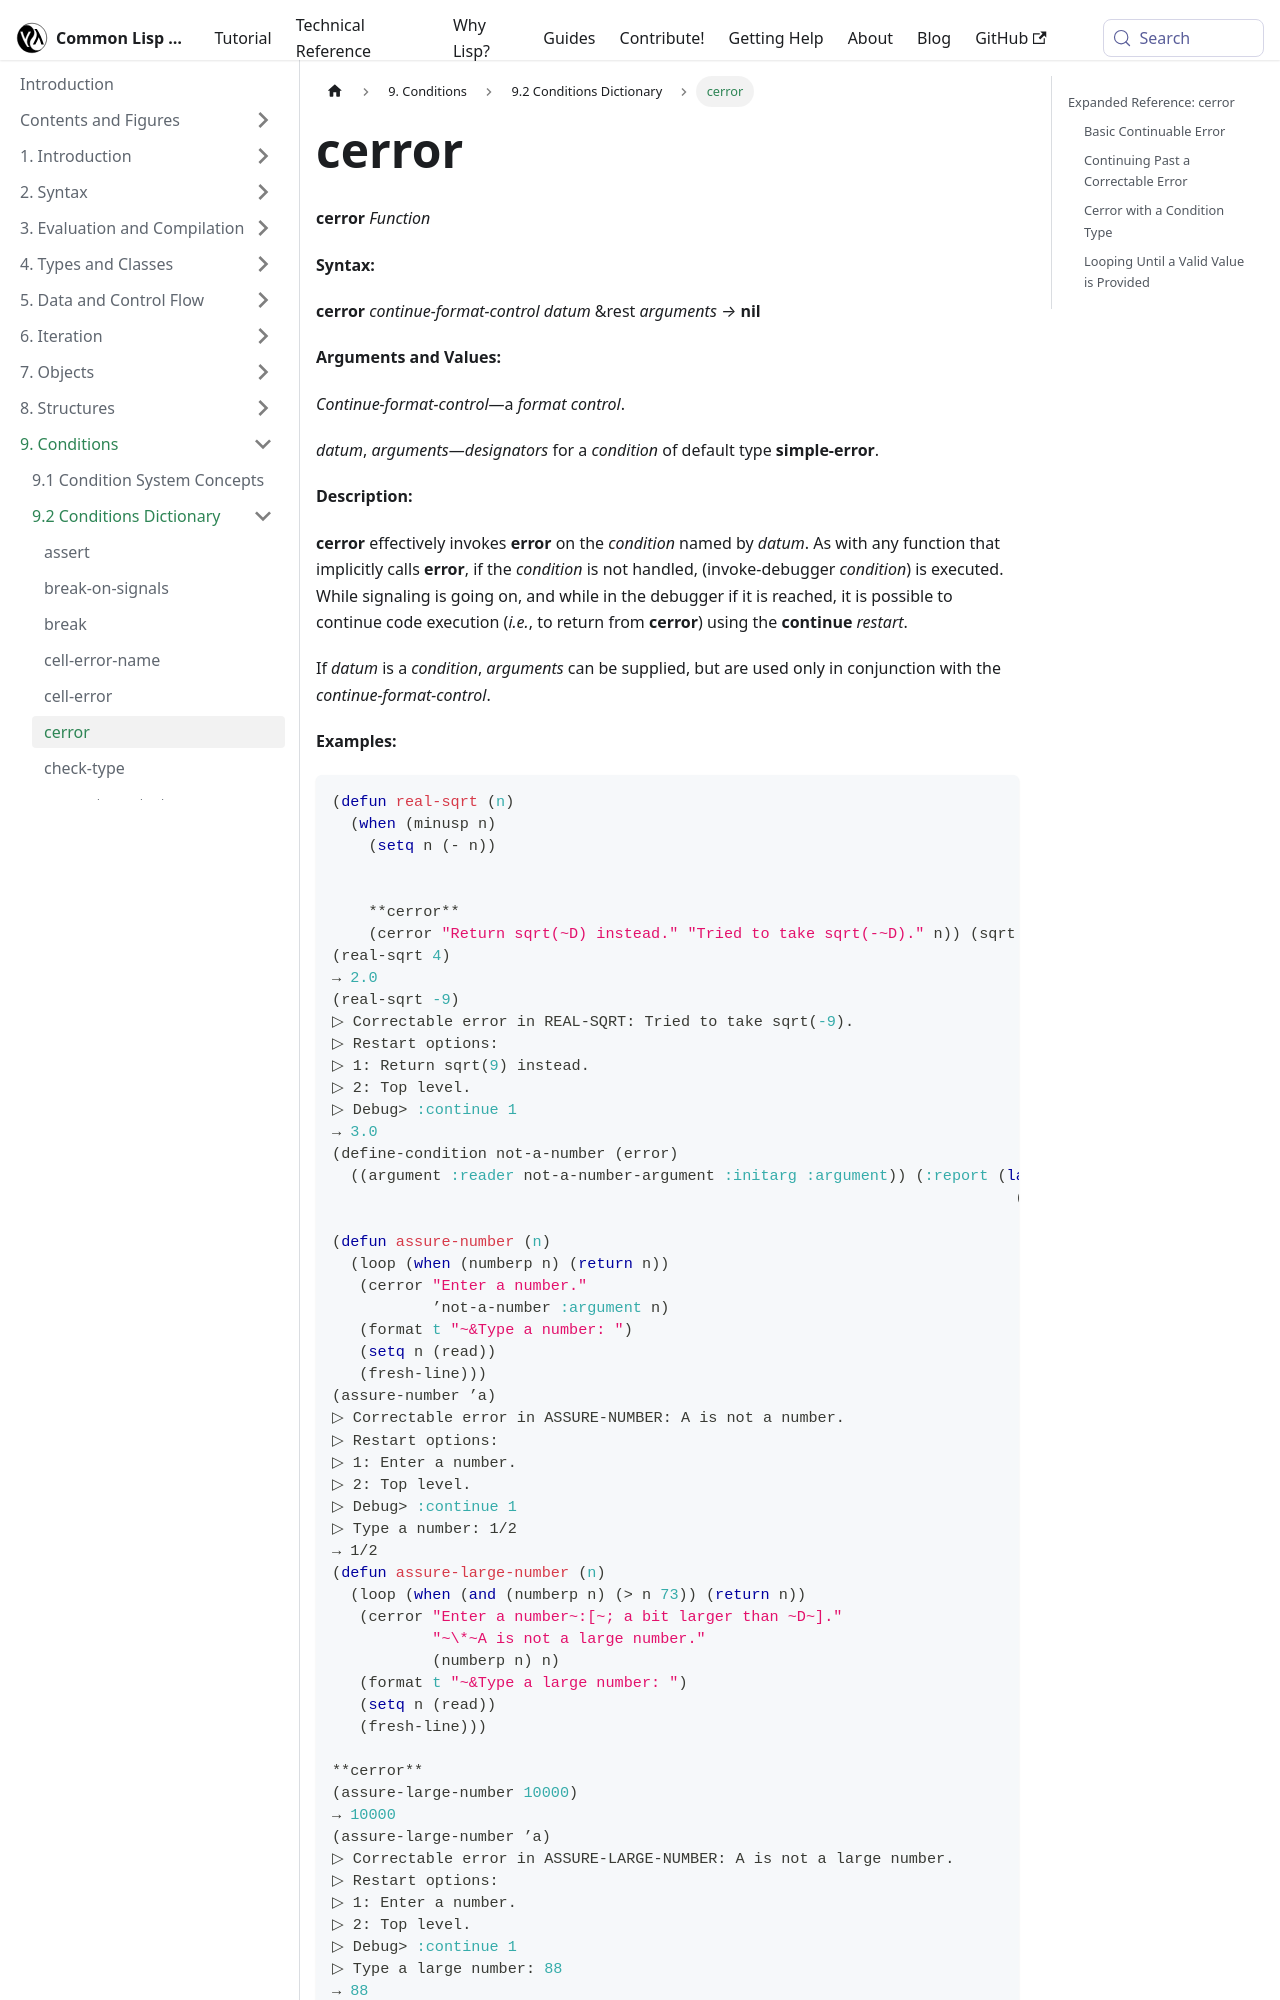

repository: lisp-docs/cl-language-reference · page: chap-9/j-c-dictionary/cerror_function.html · generator: docusaurus

---
title: "cerror"
---

# cerror

import CerrorFunction from './_cerror_function.md';

<CerrorFunction />

## Expanded Reference: cerror

### Basic Continuable Error

`cerror` signals a continuable error. The first argument is a format string describing what happens if the user continues; the second is the error message. If the `continue` restart is invoked, `cerror` returns `nil`.

```lisp
(handler-bind ((error (lambda (c)
                        (declare (ignore c))
                        (invoke-restart 'continue))))
  (cerror "Skip the operation." "Cannot perform operation X."))

=> NIL
```
